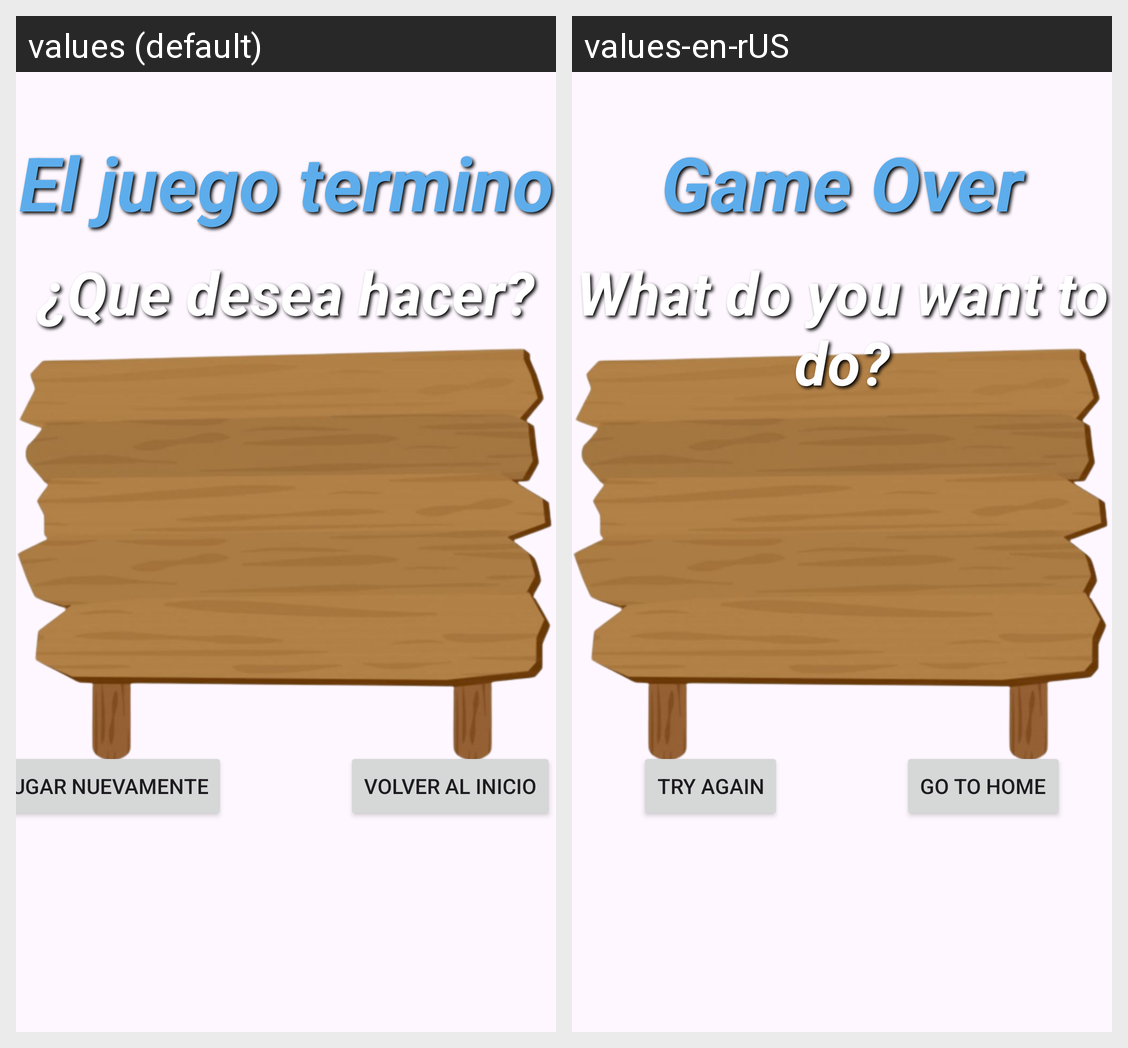

The Android screen above is rendered under two locales of the same app. Produce the string resources it draws, with the default and per-locale values.
Android screen res/layout/activity_game_over.xml rendered under 2 locales, left to right: values (default), values-en-rUS. Device: Nexus 5 (rendered at 1080×1920; each locale shown at half size, 540×960, under a caption strip naming it); theme Theme.FlappyClon.
Strings drawn on this screen, with the default value and each locale's value (text and hints the layout hard-codes, and strings that could not be matched under every locale, appear in the picture but are not listed):

msg_game_over
  values: El juego termino
  values-en-rUS: Game Over

msg_select_option
  values: ¿Que desea hacer?
  values-en-rUS: What do you want to do?

msg_go_to_home
  values: Volver al Inicio
  values-en-rUS: Go to Home

msg_try_again
  values: Jugar nuevamente
  values-en-rUS: Try Again
